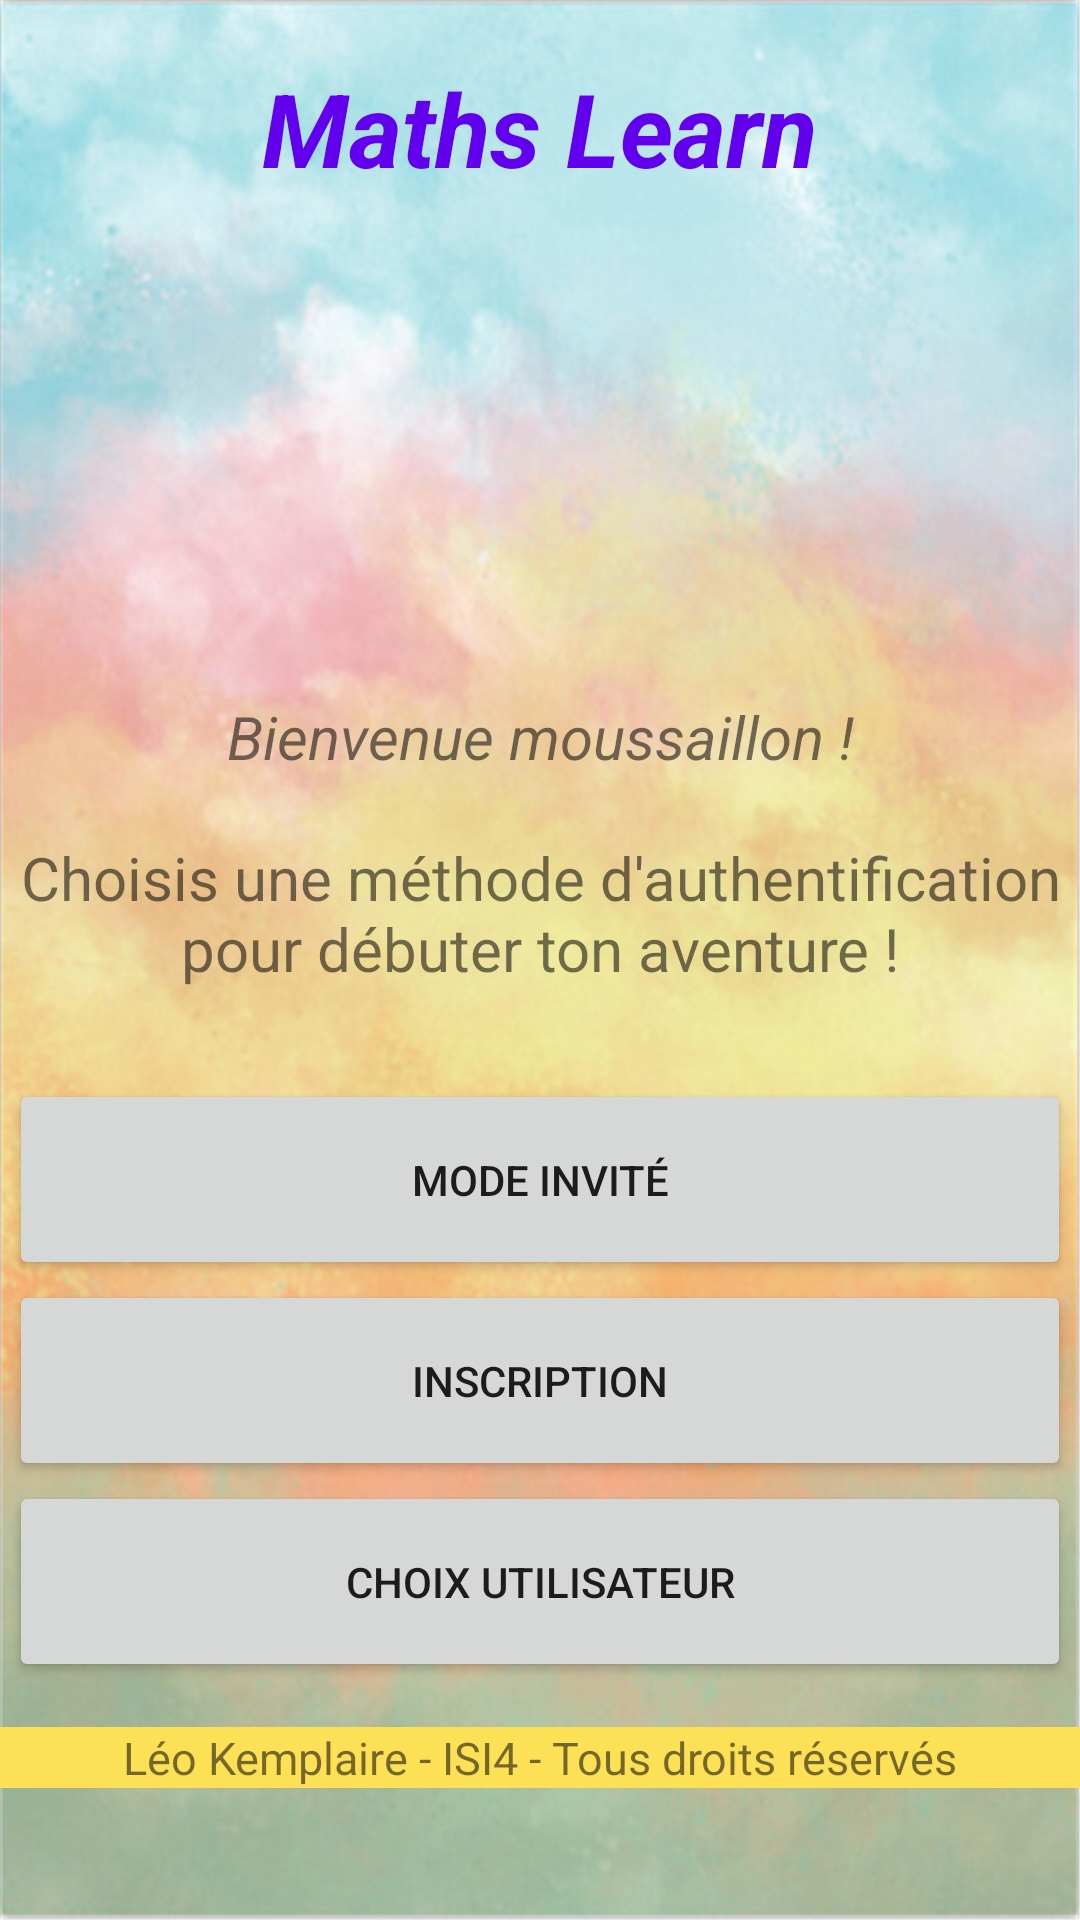

This screen was rendered from an Android layout file. Write that file and the resources it references.
<!-- AndroidManifest.xml: application theme Theme.ProjetIF16Kemplaire -->
<!-- res/layout/activity_main.xml -->
<?xml version="1.0" encoding="utf-8"?>
<LinearLayout
    xmlns:android="http://schemas.android.com/apk/res/android"
    xmlns:app="http://schemas.android.com/apk/res-auto"
    xmlns:tools="http://schemas.android.com/tools"
    android:layout_width="match_parent"
    android:layout_height="match_parent"
    android:orientation="vertical"
    android:background="@drawable/background"
    tools:context=".View.MainActivity">

    <TextView
        android:layout_width="wrap_content"
        android:layout_height="wrap_content"
        android:layout_gravity="center"
        android:layout_marginTop="20dp"
        android:layout_marginBottom="50px"
        android:text="@string/app_name"
        android:textColor="@color/colorPrimary"
        android:textSize="34dp"
        android:textStyle="bold|italic"
        tools:layout_editor_absoluteX="159dp"
        tools:layout_editor_absoluteY="7dp" />

    <ImageView
        android:layout_width="374dp"
        android:layout_height="130dp"
        android:layout_gravity="center"
        android:src="@drawable/logo_ecole"
        />

    <TextView
        android:layout_width="match_parent"
        android:layout_height="wrap_content"
        android:layout_marginTop="20dp"
        android:gravity="center"
        android:text="@string/bienvenue"
        android:textSize="20dp"
        android:textStyle="italic" />

    <TextView
        android:layout_width="match_parent"
        android:layout_height="wrap_content"
        android:layout_marginTop="20dp"
        android:gravity="center"
        android:text="@string/choisir"
        android:textSize="20dp"

        />

    <Button
        android:id="@+id/btn_invite"
        android:layout_width="354dp"
        android:layout_height="67dp"
        android:layout_marginTop="30dp"
        android:text="@string/invite_btn"
        android:layout_gravity="center"
        />

    <Button
        android:id="@+id/btn_inscription"
        android:layout_width="354dp"
        android:layout_height="67dp"
        android:text="@string/inscription_btn"
        android:layout_gravity="center"
        />

    <Button
        android:id="@+id/btn_user_choice"
        android:layout_width="354dp"
        android:layout_height="67dp"
        android:text="@string/user_choice_btn"
        android:layout_gravity="center"
        />

    <TextView
        android:layout_width="match_parent"
        android:layout_height="wrap_content"
        android:layout_marginTop="15dp"
        android:gravity="center"
        android:background="#FCE056"
        android:text="@string/credits"
        android:textSize="15dp" />

</LinearLayout>
<!-- resources referenced by this layout -->
<resources>
  <!-- drawable background: jpg bitmap (drawable, 169756 bytes) -->
  <string name="app_name">Maths Learn</string>
  <string name="bienvenue">Bienvenue moussaillon !</string>
  <string name="choisir">Choisis une méthode d\'authentification pour débuter ton aventure !</string>
  <string name="credits">Léo Kemplaire - ISI4 - Tous droits réservés</string>
  <string name="inscription_btn">Inscription</string>
  <string name="invite_btn">Mode invité</string>
  <string name="user_choice_btn">Choix utilisateur</string>
  <style name="Theme.ProjetIF16Kemplaire" parent="Theme.MaterialComponents.DayNight.DarkActionBar">
          
          <item name="colorPrimary">@color/purple_500</item>
          <item name="colorPrimaryVariant">@color/purple_700</item>
          <item name="colorOnPrimary">@color/white</item>
          
          <item name="colorSecondary">@color/teal_200</item>
          <item name="colorSecondaryVariant">@color/teal_700</item>
          <item name="colorOnSecondary">@color/black</item>
          
          <item name="android:statusBarColor">?attr/colorPrimaryVariant</item>
          
      </style>
  <!-- not gathered from this repository: default colours our renderer supplied (Android Studio template values) -->
  <color name="purple_500">#FF6200EE</color>
  <color name="purple_700">#FF3700B3</color>
  <color name="teal_200">#FF03DAC5</color>
  <color name="teal_700">#FF018786</color>
  <color name="black">#FF000000</color>
  <color name="white">#FFFFFFFF</color>
  <color name="colorPrimary">#FF6200EE</color>
</resources>
